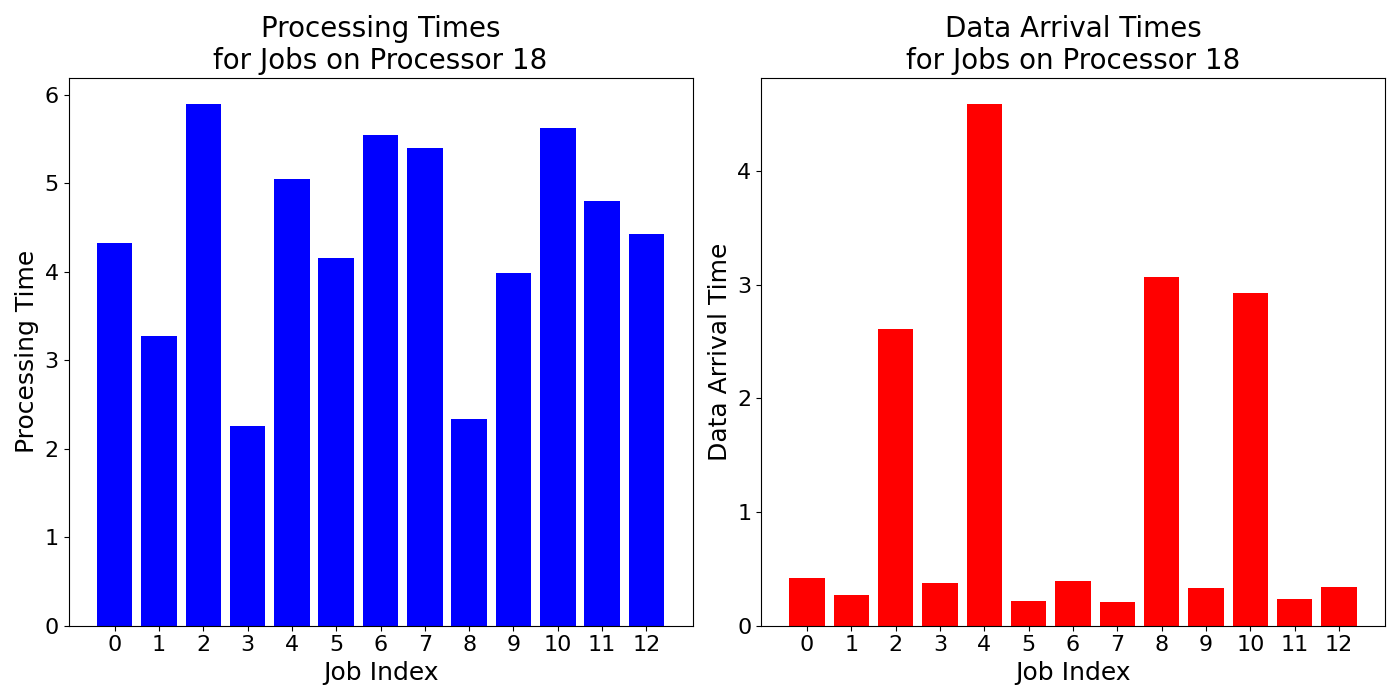

The data file committed next to this chart (first rows):
job_times, data_arrival_times
4.33, 0.4169
3.27, 0.2716
5.9, 2.612
2.254, 0.3733
5.05, 4.593
4.154, 0.2169
5.548, 0.3943
5.406, 0.2125
2.338, 3.066
3.986, 0.3336
5.622, 2.93
4.802, 0.237
4.43, 0.3441
